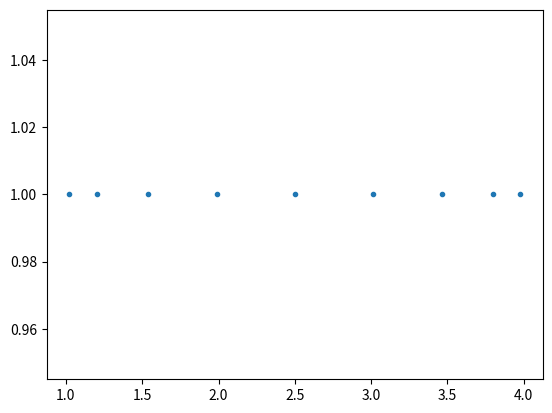

Recreate this plot in Python.
import matplotlib.pyplot as plt
import math

a = 1.0
b = 4.0

n = 8
z = []
x = []
ones = []

for k in range(n+1):
    z.append(math.cos(((2.0*k+1)/(2.0*n+2))*3.14159))
    x.append((z[k]*(b-a)+a+b)/2)
    ones.append(1)
    print(x[k])

plt.plot(x,ones,'.')
plt.show()